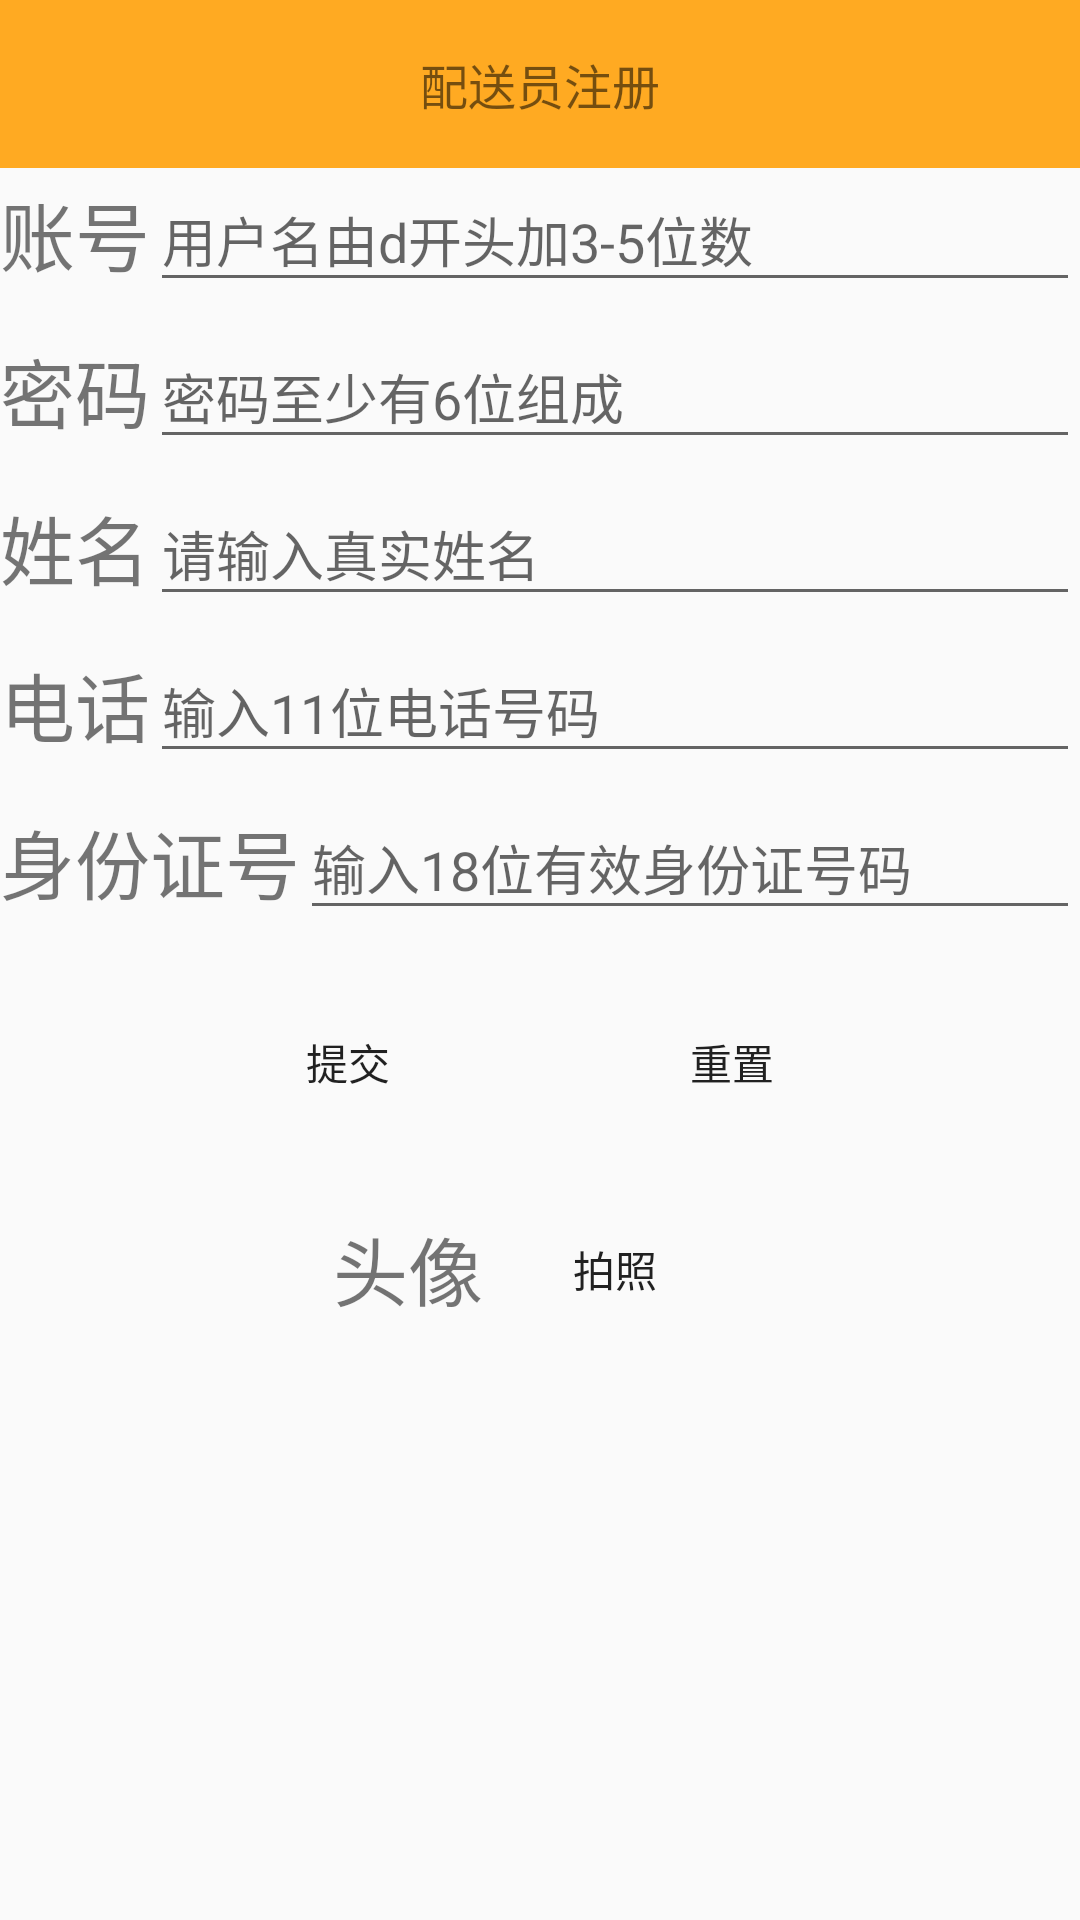

Layout XML and referenced resources for this Android screen:
<!-- AndroidManifest.xml: application theme Base.AppTheme -->
<!-- res/layout/activity_distrib_register.xml -->
<?xml version="1.0" encoding="utf-8"?>
<LinearLayout xmlns:android="http://schemas.android.com/apk/res/android"
    xmlns:app="http://schemas.android.com/apk/res-auto"
    android:orientation="vertical"
    xmlns:tools="http://schemas.android.com/tools"
    android:layout_width="match_parent"
    android:layout_height="match_parent"
    tools:context=".activity.DistribRegisterActivity">

    <androidx.appcompat.widget.Toolbar
        android:id="@+id/toolbar"
        android:layout_width="match_parent"
        android:layout_height="wrap_content"
        android:background="@color/toobar"
        app:title=" ">

        <ImageView
            android:id="@+id/goback"
            android:layout_width="wrap_content"
            android:layout_height="wrap_content"
            android:gravity="left"
            android:src="@mipmap/fanhui" />

        <TextView
            android:layout_width="wrap_content"
            android:layout_height="wrap_content"
            android:layout_gravity="center_horizontal"
            android:gravity="center_horizontal"
            android:text="配送员注册"
            android:textSize="16dp" />
    </androidx.appcompat.widget.Toolbar>

    <LinearLayout
        android:orientation="vertical"
        android:gravity="center_vertical"
        android:layout_width="match_parent"
        android:layout_height="match_parent">


        <LinearLayout
            android:layout_width="match_parent"
            android:layout_height="wrap_content">
            <TextView
                android:layout_width="wrap_content"
                android:layout_height="wrap_content"
                android:text="账号"
                android:textSize="25dp"
                />
            <com.google.android.material.textfield.TextInputLayout
                android:layout_width="match_parent"
                android:layout_height="wrap_content">
                <EditText
                    android:layout_width="match_parent"
                    android:hint="用户名由d开头加3-5位数"
                    android:layout_height="wrap_content"
                    android:inputType="text"
                    android:maxLines="1"
                    android:id="@+id/distributor_id"/>
            </com.google.android.material.textfield.TextInputLayout>

        </LinearLayout>
        <LinearLayout
            android:layout_width="match_parent"
            android:layout_height="wrap_content">
            <TextView
                android:layout_width="wrap_content"
                android:layout_height="wrap_content"
                android:text="密码"
                android:textSize="25dp"
                />
            <com.google.android.material.textfield.TextInputLayout
                android:layout_width="match_parent"
                android:layout_height="wrap_content">
                <EditText
                    android:layout_width="match_parent"
                    android:layout_height="wrap_content"
                    android:layout_weight="1"
                    android:inputType="textPassword"
                    android:hint="密码至少有6位组成"
                    android:id="@+id/password"/>
            </com.google.android.material.textfield.TextInputLayout>

        </LinearLayout>
        <LinearLayout
            android:layout_width="match_parent"
            android:layout_height="wrap_content">
            <TextView
                android:layout_width="wrap_content"
                android:layout_height="wrap_content"
                android:text="姓名"
                android:textSize="25dp"
                />
            <com.google.android.material.textfield.TextInputLayout
                android:layout_width="match_parent"
                android:layout_height="wrap_content">
                <EditText
                    android:layout_width="match_parent"
                    android:layout_height="wrap_content"
                    android:layout_weight="1"
                    android:hint="请输入真实姓名"
                    android:inputType="text"
                    android:id="@+id/distributor_name"/>
            </com.google.android.material.textfield.TextInputLayout>

        </LinearLayout>
        <LinearLayout
            android:layout_width="match_parent"
            android:layout_height="wrap_content">
            <TextView
                android:layout_width="wrap_content"
                android:layout_height="wrap_content"
                android:text="电话"
                android:textSize="25dp"
                />
            <com.google.android.material.textfield.TextInputLayout
                android:layout_width="match_parent"
                android:layout_height="wrap_content">
                <EditText
                    android:layout_width="match_parent"
                    android:layout_height="wrap_content"
                    android:hint="输入11位电话号码"
                    android:layout_weight="1"
                    android:inputType="phone"
                    android:id="@+id/telphone"/>
            </com.google.android.material.textfield.TextInputLayout>

        </LinearLayout>
        <LinearLayout
            android:layout_width="match_parent"
            android:layout_height="wrap_content">
            <TextView
                android:layout_width="wrap_content"
                android:layout_height="wrap_content"
                android:text="身份证号"
                android:textSize="25dp"
                />
            <com.google.android.material.textfield.TextInputLayout
                android:layout_width="match_parent"
                android:layout_height="wrap_content">
                <EditText
                    android:layout_width="match_parent"
                    android:layout_height="wrap_content"
                    android:hint="输入18位有效身份证号码"
                    android:layout_weight="1"
                    android:inputType="text"
                    android:id="@+id/distributor_idcar"/>
            </com.google.android.material.textfield.TextInputLayout>

        </LinearLayout>

        <LinearLayout
            android:layout_width="match_parent"
            android:layout_height="wrap_content"
            android:gravity="center">
            <Button
                android:layout_width="wrap_content"
                android:layout_height="wrap_content"
                android:layout_margin="20dp"
                android:text="提交"
                android:background="@drawable/button_selector"
                android:id="@+id/registerbt"/>
            <Button
                android:layout_width="wrap_content"
                android:layout_height="wrap_content"
                android:layout_margin="20dp"
                android:text="重置"
                android:background="@drawable/button_selector"
                android:id="@+id/clear"/>
        </LinearLayout>



        <LinearLayout

            android:layout_gravity="center"
            android:gravity="center"
            android:orientation="horizontal"
            android:layout_width="match_parent"
            android:layout_height="50dp">

            <TextView
                android:layout_width="wrap_content"
                android:layout_height="wrap_content"
                android:text="头像"
                android:textSize="25dp" />

            <Button
                android:layout_width="wrap_content"
                android:layout_height="wrap_content"
                android:id="@+id/takephotobt"
                android:text="拍照"
                android:background="@drawable/button_selector"/>

        </LinearLayout>
        <ImageView
            android:id="@+id/imges123"
            android:layout_width="200dp"
            android:layout_height="200dp" />

    </LinearLayout>
</LinearLayout>
<!-- resources referenced by this layout -->
<resources>
  <color name="toobar">#ffaa22</color>
  <style name="Base.AppTheme" parent="Theme.AppCompat.Light">
          
          <item name="windowActionBar">false</item>
          <item name="android:windowNoTitle">true</item>
          
          <item name="windowNoTitle">true</item>
  
          
          <item name="colorPrimary">@color/toobar</item>
          
          <item name="colorPrimaryDark">@color/toobar</item>
          
  
      </style>
</resources>
